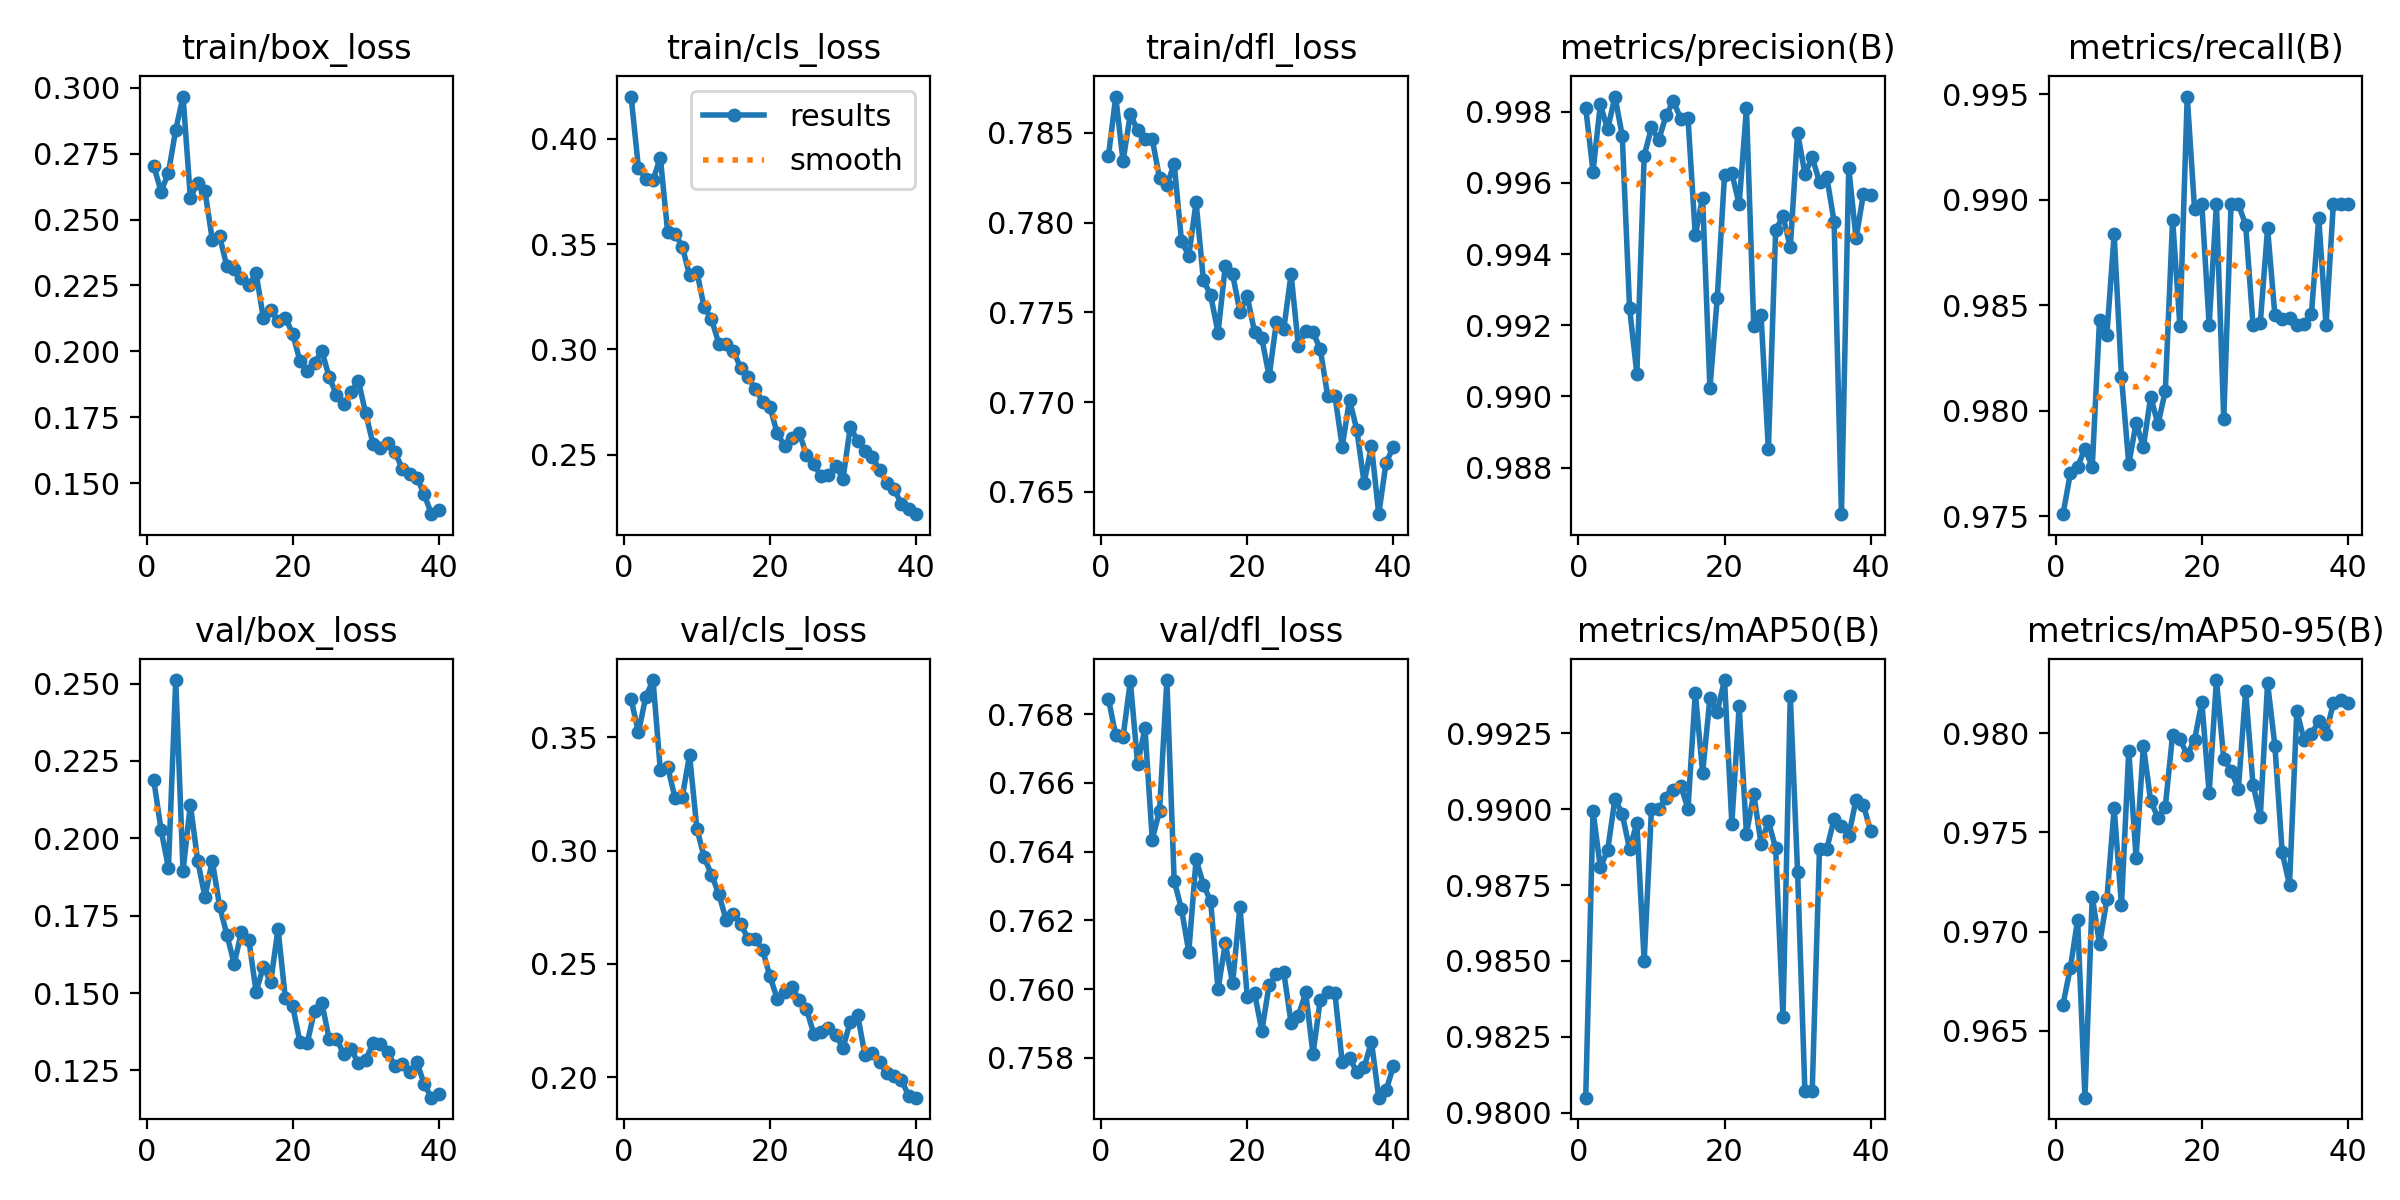

The data file committed next to this chart (first rows):
epoch, time, train/box_loss, train/cls_loss, train/dfl_loss, metrics/precision(B), metrics/recall(B), metrics/mAP50(B), metrics/mAP50-95(B), val/box_loss, val/cls_loss, val/dfl_loss, lr/pg0, lr/pg1, lr/pg2
1, 13.79, 0.2702, 0.4201, 0.7837, 0.9981, 0.9751, 0.9805, 0.9663, 0.2187, 0.3669, 0.7684, 0.0001727, 0.0001727, 0.0001727
2, 25.01, 0.2606, 0.3863, 0.787, 0.9963, 0.977, 0.9899, 0.9682, 0.2026, 0.3522, 0.7674, 0.0003457, 0.0003457, 0.0003457
3, 36.37, 0.2678, 0.3811, 0.7834, 0.9982, 0.9774, 0.9881, 0.9706, 0.1905, 0.3678, 0.7673, 0.0005098, 0.0005098, 0.0005098
4, 47.7, 0.2841, 0.3805, 0.786, 0.9975, 0.9782, 0.9886, 0.9616, 0.2512, 0.3754, 0.769, 0.0006648, 0.0006648, 0.0006648
5, 58.94, 0.2967, 0.3911, 0.7851, 0.9984, 0.9773, 0.9903, 0.9718, 0.1895, 0.3355, 0.7665, 0.0008108, 0.0008108, 0.0008108
6, 70.25, 0.2584, 0.3558, 0.7847, 0.9973, 0.9843, 0.9898, 0.9694, 0.2109, 0.3371, 0.7676, 0.0007965, 0.0007965, 0.0007965
7, 81.5, 0.2639, 0.3549, 0.7846, 0.9925, 0.9836, 0.9887, 0.9716, 0.1928, 0.3234, 0.7643, 0.000774, 0.000774, 0.000774
8, 92.74, 0.2608, 0.3489, 0.7825, 0.9906, 0.9884, 0.9895, 0.9762, 0.181, 0.3237, 0.7652, 0.0007515, 0.0007515, 0.0007515
9, 104.1, 0.2424, 0.3352, 0.7821, 0.9968, 0.9816, 0.985, 0.9713, 0.1928, 0.3422, 0.769, 0.000729, 0.000729, 0.000729
10, 115.3, 0.2437, 0.337, 0.7833, 0.9976, 0.9775, 0.99, 0.9791, 0.1782, 0.3097, 0.7631, 0.0007065, 0.0007065, 0.0007065
11, 126.6, 0.2322, 0.32, 0.779, 0.9972, 0.9794, 0.99, 0.9737, 0.1689, 0.297, 0.7623, 0.000684, 0.000684, 0.000684
12, 137.9, 0.2312, 0.3144, 0.7781, 0.9979, 0.9783, 0.9904, 0.9794, 0.1595, 0.2895, 0.7611, 0.0006615, 0.0006615, 0.0006615
13, 149.4, 0.2276, 0.3028, 0.7811, 0.9983, 0.9807, 0.9906, 0.9766, 0.1699, 0.2808, 0.7638, 0.000639, 0.000639, 0.000639
14, 160.7, 0.2251, 0.3025, 0.7768, 0.9978, 0.9794, 0.9908, 0.9758, 0.1673, 0.2696, 0.763, 0.0006165, 0.0006165, 0.0006165
15, 172, 0.2296, 0.2994, 0.7759, 0.9978, 0.9809, 0.99, 0.9763, 0.1504, 0.2718, 0.7625, 0.000594, 0.000594, 0.000594
16, 183.2, 0.2126, 0.2911, 0.7739, 0.9945, 0.9891, 0.9938, 0.9799, 0.1585, 0.2678, 0.76, 0.0005715, 0.0005715, 0.0005715
17, 194.5, 0.2156, 0.2869, 0.7776, 0.9956, 0.984, 0.9912, 0.9797, 0.1536, 0.261, 0.7613, 0.000549, 0.000549, 0.000549
18, 205.8, 0.2114, 0.2812, 0.7771, 0.9902, 0.9949, 0.9937, 0.9789, 0.1708, 0.2611, 0.7602, 0.0005265, 0.0005265, 0.0005265
19, 217, 0.2127, 0.2751, 0.775, 0.9928, 0.9896, 0.9932, 0.9797, 0.1483, 0.2561, 0.7624, 0.000504, 0.000504, 0.000504
20, 228.4, 0.2067, 0.2726, 0.7759, 0.9962, 0.9898, 0.9943, 0.9816, 0.1459, 0.2445, 0.7598, 0.0004815, 0.0004815, 0.0004815
21, 239.8, 0.1963, 0.2602, 0.7739, 0.9963, 0.9841, 0.9895, 0.977, 0.1342, 0.2347, 0.7599, 0.000459, 0.000459, 0.000459
22, 251.1, 0.1924, 0.2541, 0.7735, 0.9954, 0.9898, 0.9934, 0.9827, 0.1339, 0.2376, 0.7588, 0.0004365, 0.0004365, 0.0004365
23, 262.4, 0.1955, 0.2579, 0.7714, 0.9981, 0.9796, 0.9892, 0.9787, 0.1444, 0.2398, 0.7601, 0.000414, 0.000414, 0.000414
24, 273.7, 0.2002, 0.2604, 0.7745, 0.992, 0.9898, 0.9905, 0.9781, 0.1469, 0.2342, 0.7604, 0.0003916, 0.0003916, 0.0003916
25, 285, 0.1902, 0.25, 0.7741, 0.9923, 0.9898, 0.9889, 0.9772, 0.1351, 0.2301, 0.7605, 0.0003691, 0.0003691, 0.0003691
26, 296.3, 0.1835, 0.2453, 0.7771, 0.9885, 0.9888, 0.9896, 0.9821, 0.1352, 0.2191, 0.759, 0.0003466, 0.0003466, 0.0003466
27, 307.5, 0.1799, 0.2398, 0.7731, 0.9947, 0.9841, 0.9887, 0.9774, 0.1302, 0.2199, 0.7592, 0.0003241, 0.0003241, 0.0003241
28, 318.8, 0.1846, 0.2403, 0.774, 0.9951, 0.9842, 0.9831, 0.9758, 0.1318, 0.2215, 0.7599, 0.0003016, 0.0003016, 0.0003016
29, 330, 0.1887, 0.2447, 0.7739, 0.9942, 0.9887, 0.9938, 0.9825, 0.1274, 0.2186, 0.7581, 0.0002791, 0.0002791, 0.0002791
30, 341.3, 0.1765, 0.2386, 0.7729, 0.9974, 0.9845, 0.9879, 0.9794, 0.1285, 0.2129, 0.7597, 0.0002566, 0.0002566, 0.0002566
31, 355.5, 0.1649, 0.2632, 0.7704, 0.9963, 0.9843, 0.9807, 0.974, 0.1338, 0.2245, 0.7599, 0.0002341, 0.0002341, 0.0002341
32, 367, 0.1635, 0.2566, 0.7703, 0.9967, 0.9844, 0.9807, 0.9724, 0.1335, 0.2275, 0.7599, 0.0002116, 0.0002116, 0.0002116
33, 378.3, 0.1651, 0.252, 0.7675, 0.996, 0.9841, 0.9887, 0.9811, 0.131, 0.2098, 0.7579, 0.0001891, 0.0001891, 0.0001891
34, 389.5, 0.1619, 0.249, 0.7701, 0.9962, 0.9841, 0.9887, 0.9797, 0.1264, 0.2105, 0.758, 0.0001666, 0.0001666, 0.0001666
35, 400.8, 0.1554, 0.2427, 0.7684, 0.9949, 0.9846, 0.9897, 0.98, 0.127, 0.2068, 0.7576, 0.0001441, 0.0001441, 0.0001441
36, 412, 0.1535, 0.2366, 0.7655, 0.9867, 0.9891, 0.9895, 0.9806, 0.1244, 0.2018, 0.7577, 0.0001216, 0.0001216, 0.0001216
37, 423.2, 0.1521, 0.2334, 0.7676, 0.9964, 0.9841, 0.9891, 0.98, 0.1278, 0.2004, 0.7585, 9.9081e-05, 9.9081e-05, 9.9081e-05
38, 434.5, 0.1458, 0.2267, 0.7638, 0.9944, 0.9898, 0.9903, 0.9815, 0.1206, 0.1988, 0.7568, 7.65832e-05, 7.65832e-05, 7.65832e-05
39, 445.7, 0.1382, 0.2243, 0.7666, 0.9957, 0.9898, 0.9901, 0.9817, 0.1162, 0.1916, 0.7571, 5.40855e-05, 5.40855e-05, 5.40855e-05
40, 456.9, 0.1398, 0.2217, 0.7675, 0.9957, 0.9898, 0.9893, 0.9815, 0.1173, 0.1909, 0.7578, 3.15878e-05, 3.15878e-05, 3.15878e-05
